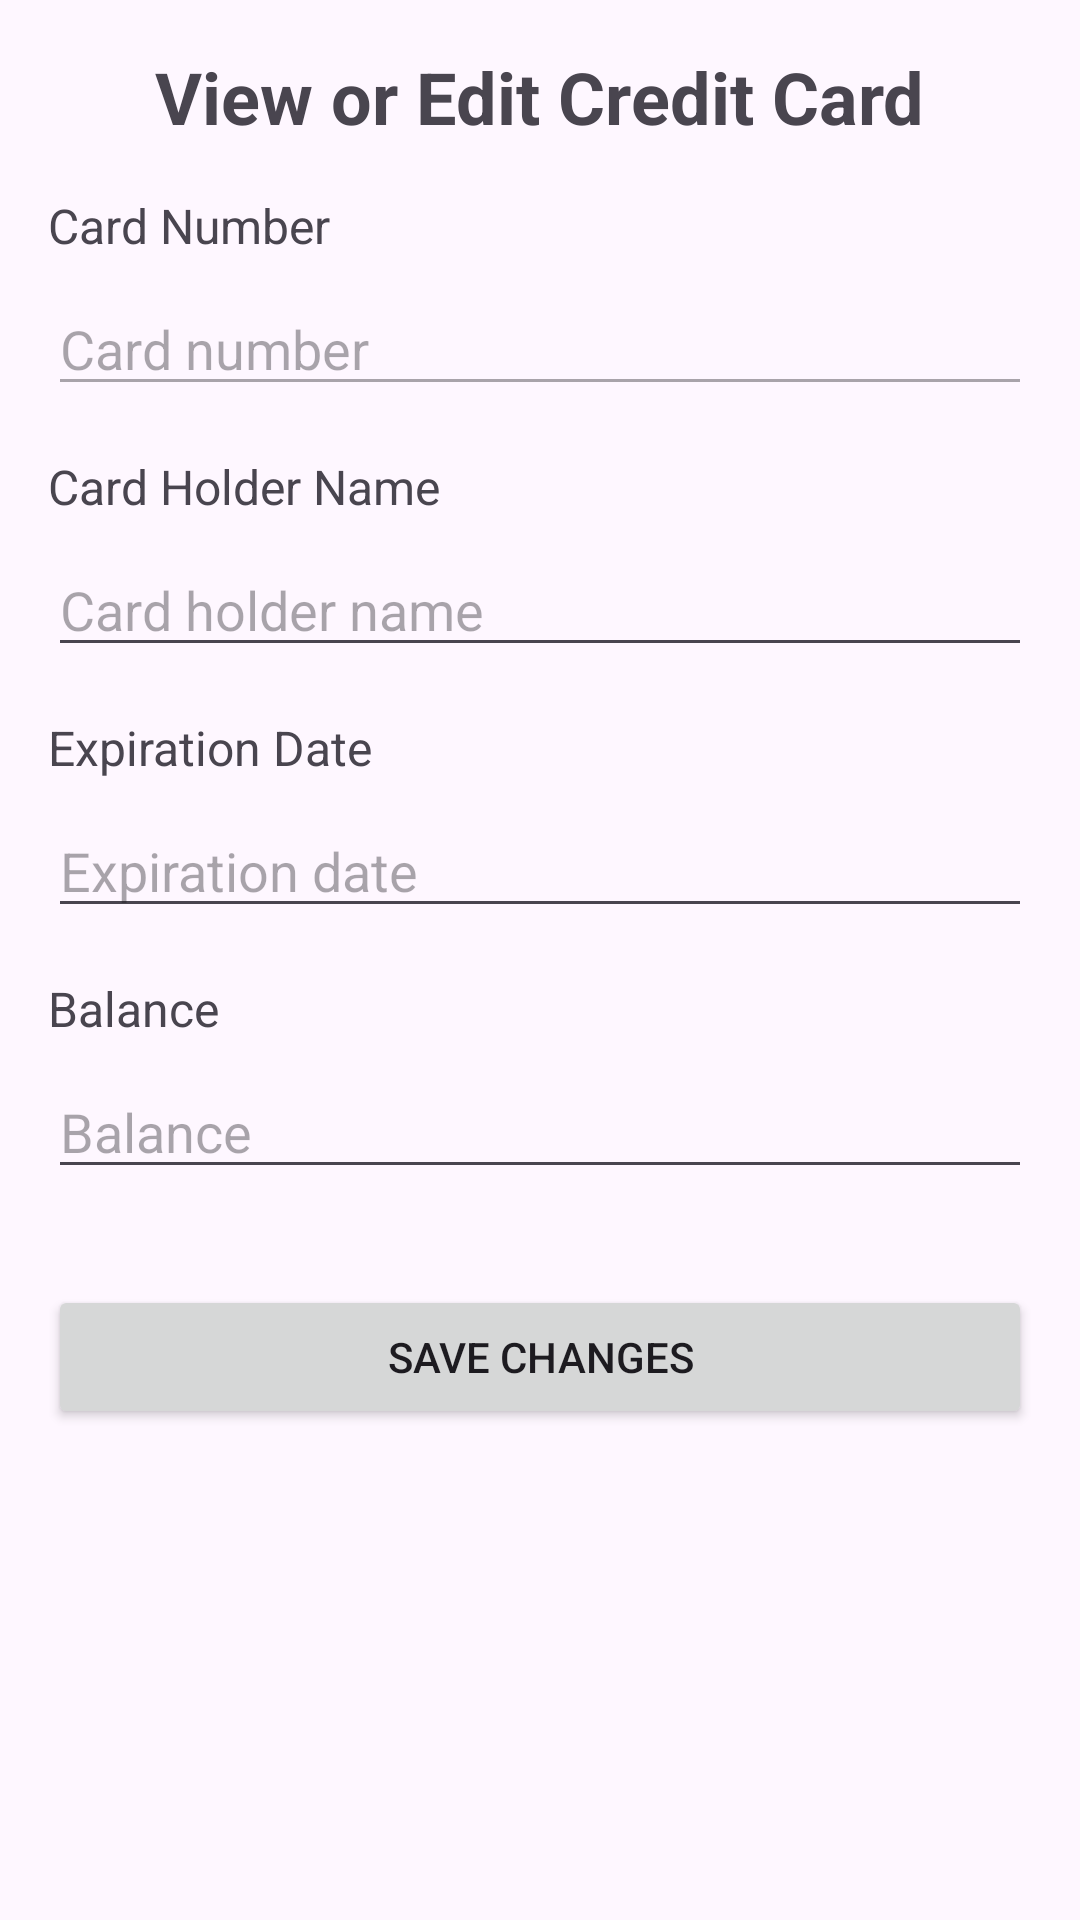

This screen was rendered from an Android layout file. Write that file and the resources it references.
<!-- AndroidManifest.xml: application theme Theme.Dorel -->
<!-- res/layout/activity_view_edit_credit_card.xml -->
<?xml version="1.0" encoding="utf-8"?>
<ScrollView xmlns:android="http://schemas.android.com/apk/res/android"
    android:layout_width="match_parent"
    android:layout_height="match_parent"
    android:padding="16dp">

    <LinearLayout
        android:layout_width="match_parent"
        android:layout_height="wrap_content"
        android:orientation="vertical">

        
        <TextView
            android:layout_width="wrap_content"
            android:layout_height="wrap_content"
            android:text="View or Edit Credit Card"
            android:textSize="24sp"
            android:textStyle="bold"
            android:layout_gravity="center"
            android:paddingBottom="16dp" />

        
        <TextView
            android:layout_width="wrap_content"
            android:layout_height="wrap_content"
            android:text="Card Number"
            android:textSize="16sp"
            android:layout_marginBottom="8dp" />

        <EditText
            android:id="@+id/edit_card_number"
            android:layout_width="match_parent"
            android:layout_height="wrap_content"
            android:hint="Card number"
            android:inputType="number"
            android:enabled="false"
            android:layout_marginBottom="16dp" />

        
        <TextView
            android:layout_width="wrap_content"
            android:layout_height="wrap_content"
            android:text="Card Holder Name"
            android:textSize="16sp"
            android:layout_marginBottom="8dp" />

        <EditText
            android:id="@+id/edit_card_holder_name"
            android:layout_width="match_parent"
            android:layout_height="wrap_content"
            android:hint="Card holder name"
            android:inputType="textPersonName"
            android:layout_marginBottom="16dp" />

        
        <TextView
            android:layout_width="wrap_content"
            android:layout_height="wrap_content"
            android:text="Expiration Date"
            android:textSize="16sp"
            android:layout_marginBottom="8dp" />

        <EditText
            android:id="@+id/edit_expiration_date"
            android:layout_width="match_parent"
            android:layout_height="wrap_content"
            android:hint="Expiration date"
            android:inputType="text"
            android:layout_marginBottom="16dp" />

        
        <TextView
            android:layout_width="wrap_content"
            android:layout_height="wrap_content"
            android:text="Balance"
            android:textSize="16sp"
            android:layout_marginBottom="8dp" />

        <EditText
            android:id="@+id/edit_balance"
            android:layout_width="match_parent"
            android:layout_height="wrap_content"
            android:hint="Balance"
            android:inputType="numberDecimal"
            android:layout_marginBottom="16dp" />

        
        <Button
            android:id="@+id/save_changes_button"
            android:layout_width="match_parent"
            android:layout_height="wrap_content"
            android:text="Save Changes"
            android:layout_marginTop="16dp" />
    </LinearLayout>
</ScrollView>
<!-- resources referenced by this layout -->
<resources>
  <style name="Theme.Dorel" parent="Base.Theme.Dorel" />
  <style name="Base.Theme.Dorel" parent="Theme.Material3.DayNight.NoActionBar">
          
          
      </style>
</resources>
